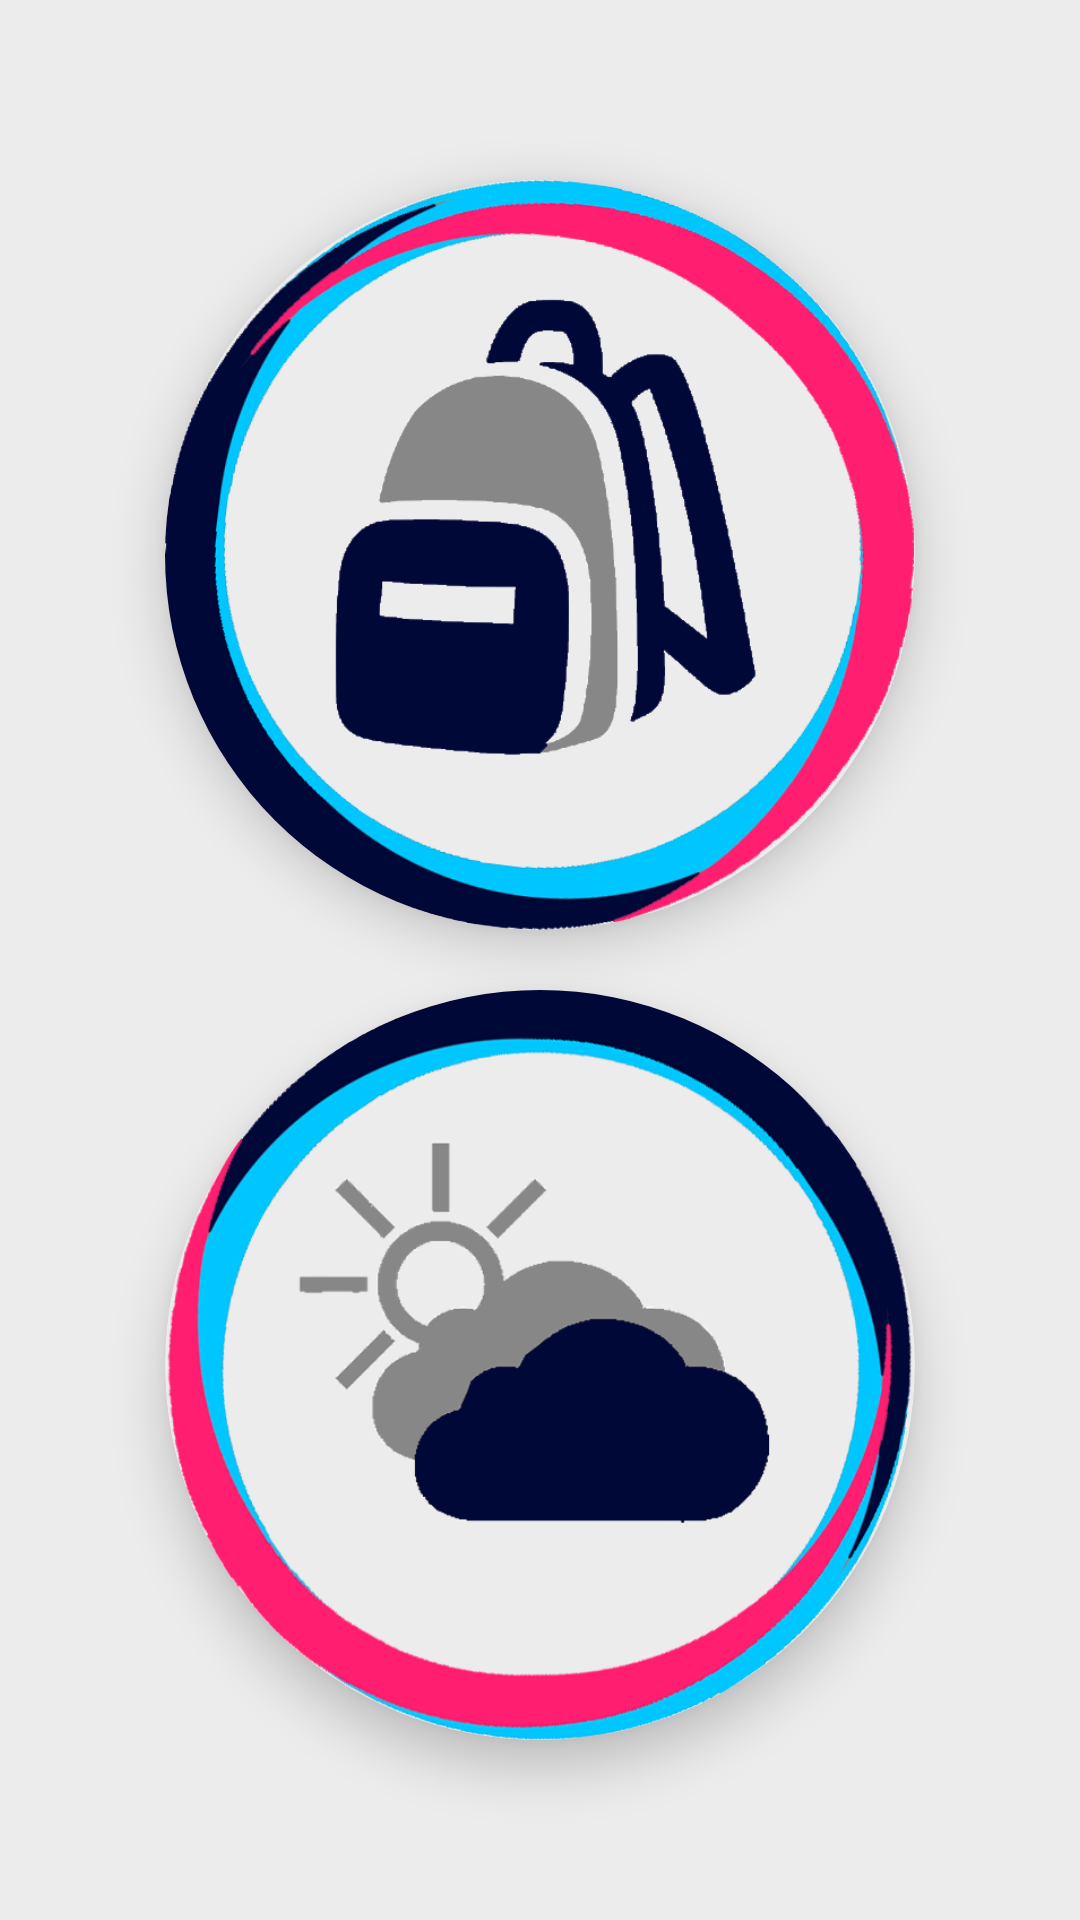

Android layout source for this screen:
<!-- AndroidManifest.xml: application theme AppTheme -->
<!-- res/layout/activity_home.xml -->
<?xml version="1.0" encoding="utf-8"?>
<androidx.coordinatorlayout.widget.CoordinatorLayout xmlns:android="http://schemas.android.com/apk/res/android"
    xmlns:app="http://schemas.android.com/apk/res-auto"
    xmlns:tools="http://schemas.android.com/tools"
    android:layout_width="match_parent"
    android:layout_height="match_parent"
    tools:context=".View.HomeActivity"
    android:id="@+id/homeActivityCoordinatorLayout"

>


<LinearLayout
    android:layout_width="match_parent"
    android:layout_height="match_parent"
    android:orientation="vertical">

    <LinearLayout
        android:layout_width="match_parent"
        android:layout_height="0dp"
android:layout_weight="10"
        android:gravity="center"
        android:orientation="vertical"
        app:layout_constraintBottom_toBottomOf="parent"
        app:layout_constraintEnd_toEndOf="parent"
        app:layout_constraintStart_toStartOf="parent"
        app:layout_constraintTop_toTopOf="parent"

        >

        <androidx.cardview.widget.CardView
            android:layout_width="wrap_content"
            android:layout_height="wrap_content"
            app:cardBackgroundColor="@color/windowBackground"
            app:cardCornerRadius="125dp"
android:layout_marginBottom="10dp"
            app:cardElevation="10dp"
            >
                    <ImageButton
                        android:id="@+id/imageButtonBackpack"
                        android:layout_width="250dp"
                        android:layout_height="250dp"
                        android:layout_gravity="center"
                        android:background="@drawable/ripple_home"
                        android:src="@drawable/backpackhome_new"
                        android:padding="0dp"
                        android:scaleType="fitStart"
                        android:layout_margin="0dp"
                        android:clipToPadding="false"
                        />
        </androidx.cardview.widget.CardView>
        <androidx.cardview.widget.CardView
            android:layout_width="wrap_content"
            android:layout_height="wrap_content"
            app:cardBackgroundColor="@color/windowBackground"
            app:cardCornerRadius="125dp"
            app:cardElevation="10dp"
            android:layout_marginTop="10dp"
            >
        <ImageButton
            android:id="@+id/imageButtonWeather"
            android:layout_width="250dp"
            android:layout_height="250dp"
            android:layout_gravity="center"
            android:src="@drawable/weatherhome_new"
            android:background="@drawable/ripple_home"
            android:padding="0dp"
            android:scaleType="fitStart"
            android:clipToPadding="false"
            android:layout_margin="0dp"
            />
        </androidx.cardview.widget.CardView>


    </LinearLayout>









    </LinearLayout>
</androidx.coordinatorlayout.widget.CoordinatorLayout>
<!-- resources referenced by this layout -->
<resources>
  <color name="windowBackground">#ECECEC</color>
  <!-- drawable backpackhome_new: png bitmap (drawable, 286085 bytes) -->
  <!-- drawable rect_blue (drawable) -->
  <?xml version="1.0" encoding="utf-8"?>
  <selector xmlns:android="http://schemas.android.com/apk/res/android">
  
      
      
  
      
      <item >
  
          <shape android:shape="rectangle">
              <stroke android:color="@color/colorDialogNewItem" android:width="3dp" />
              <solid android:color="@color/sourceCardViewBackground" />
              <corners android:radius="30dp" />
  
              
              <size android:width="250dp" android:height="60dp" />
  
          </shape>
  
  
  
      </item>
  </selector>
  <!-- drawable ripple_home (drawable-v21) -->
  <?xml version="1.0" encoding="utf-8"?>
  <ripple xmlns:android="http://schemas.android.com/apk/res/android"
      android:color="@color/colorPrimary">
  
      <item android:id="@android:id/mask">
          <shape android:shape="oval">
              <solid android:color="?android:colorAccent" />
          </shape>
      </item>
  
  
  </ripple>
  <!-- drawable weatherhome_new: png bitmap (drawable, 394217 bytes) -->
  <style name="AppTheme" parent="Theme.AppCompat.Light.DarkActionBar">
          
          <item name="colorPrimary">@color/colorPrimary</item>
          <item name="colorPrimaryDark">@color/colorPrimaryDark</item>
          <item name="colorAccent">@color/colorAccent</item>
          <item name="android:textColorPrimary">@color/textColorPrimary</item>
          <item name="android:textColorSecondary">@color/textColorSecondary</item>
          <item name="android:windowBackground">@color/windowBackground</item>
  
  
      </style>
  <color name="colorDialogNewItem">#42A5F5</color>
  <color name="sourceCardViewBackground">#DAD9D9</color>
  <color name="colorPrimary">#0D47A1</color>
  <color name="colorPrimaryDark">#000838</color>
  <color name="colorAccent">#D81B60</color>
  <color name="textColorPrimary">#CBD1FF</color>
  <color name="textColorSecondary">#95A1FF</color>
</resources>
